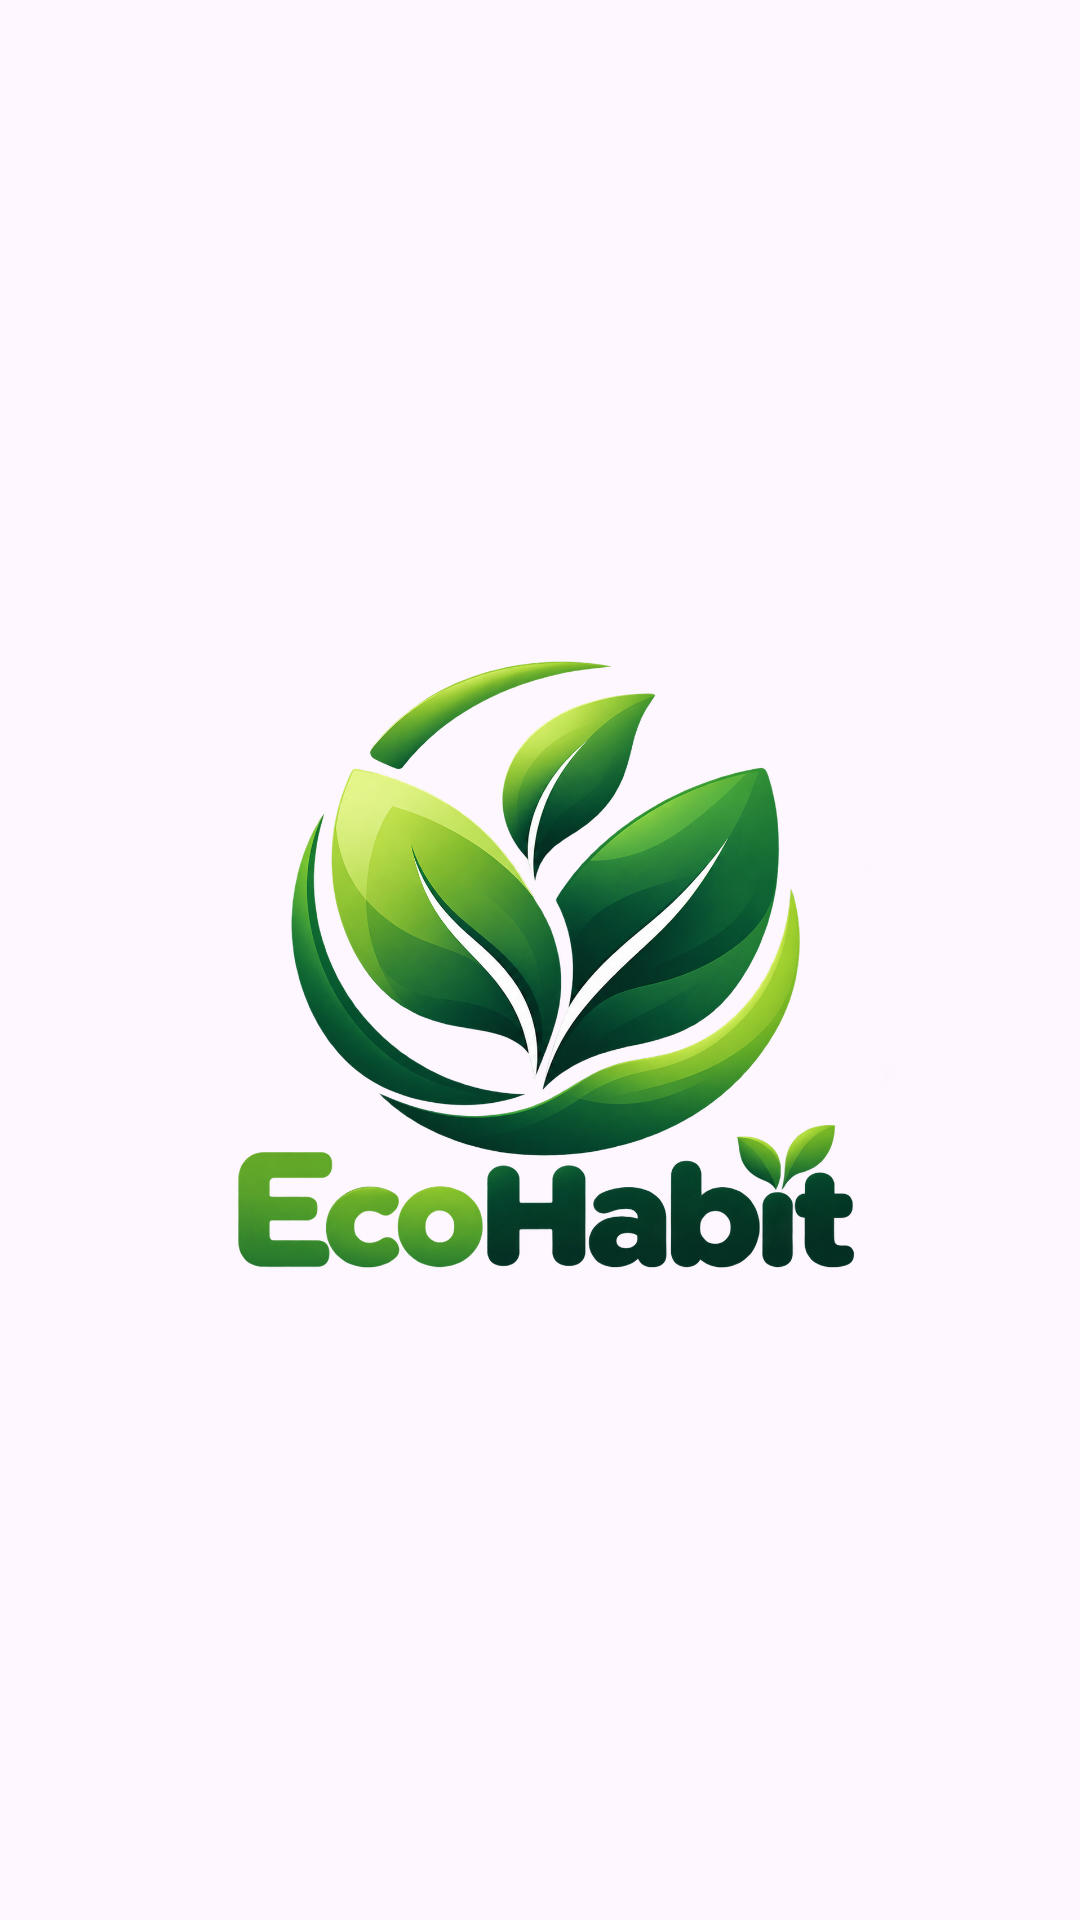

Android layout source for this screen:
<!-- AndroidManifest.xml: application theme Theme.Mobile_Iqbal -->
<!-- res/layout/activity_splash_screen.xml -->
<?xml version="1.0" encoding="utf-8"?>
<androidx.constraintlayout.widget.ConstraintLayout xmlns:android="http://schemas.android.com/apk/res/android"
    xmlns:app="http://schemas.android.com/apk/res-auto"
    xmlns:tools="http://schemas.android.com/tools"
    android:id="@+id/main"
    android:layout_width="match_parent"
    android:layout_height="match_parent"
    android:background="@drawable/bgscreen"
    tools:context=".SplashScreenActivity">

    <ImageView
        android:id="@+id/logo"
        android:layout_width="250dp"
        android:layout_height="250dp"
        app:layout_constraintBottom_toBottomOf="parent"
        app:layout_constraintEnd_toEndOf="parent"
        app:layout_constraintHorizontal_bias="0.496"
        app:layout_constraintStart_toStartOf="parent"
        app:layout_constraintTop_toTopOf="parent"
        app:layout_constraintVertical_bias="0.498"
        app:srcCompat="@drawable/logo" />
</androidx.constraintlayout.widget.ConstraintLayout>
<!-- resources referenced by this layout -->
<resources>
  <!-- drawable logo: png bitmap (drawable, 903006 bytes) -->
  <style name="Theme.Mobile_Iqbal" parent="Base.Theme.Mobile_Iqbal" />
  <style name="Base.Theme.Mobile_Iqbal" parent="Theme.Material3.DayNight.NoActionBar">
          
          
      </style>
</resources>
